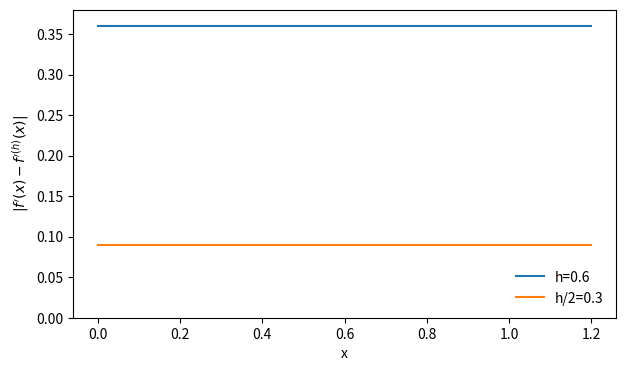

Write the Python code that produced this figure.
import numpy as np 
import matplotlib.pyplot as plt 



def f(x):
    return (x-0.5)**3 + (x-0.5)**2 + x

def df_exact(x):
    return 3*(x-0.5)**2 + 2*(x-0.5) + 1

def finite_diff(f, x, h):
    u_plus = f(x + h)
    u_minus = f(x - h)
    return (u_plus - u_minus) / (2 * h)

def finite_diff_second(f, x, h):
    u_plus = f(x + h)
    u_minus = f(x - h)
    u = f(x)
    return (u_plus - 2*u + u_minus) / (h**2)

def C(f, df_exact, h):
    x_h = np.arange(0, 1 + h, h)
    du_h = finite_diff(f, x_h, h)
    err_h = (df_exact(x_h) - du_h)

    h2 = h/2
    x_h2 = np.arange(0, 1 + h2, h2)
    du_h2 = finite_diff(f, x_h2, h2)
    err_h2 = (df_exact(x_h2) - du_h2)

    Value_C = err_h 
    Value_Ch2 = err_h2 

    return x_h, x_h2, Value_C, Value_Ch2


h = 0.6
x, x2, Value_C, Value_Ch2 = C(f, df_exact, h)

plt.figure(figsize=(7, 4))
plt.plot(x, np.abs(Value_C), label="h=0.6")
plt.plot(x2, np.abs(Value_Ch2), label="h/2=0.3")
plt.xlabel("x")
plt.ylim([0,0.38])
plt.ylabel(r"$|f'(x) - f'^{(h)}(x)|$")
plt.legend(frameon=False, loc=4)
plt.show()
